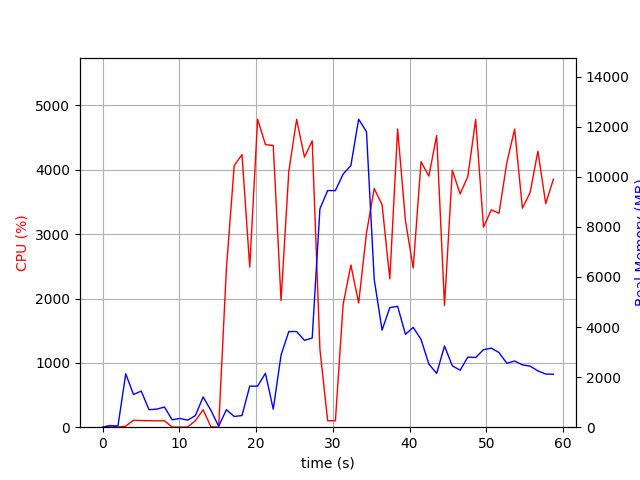

The data file committed next to this chart (first rows):
elapsed_time, nproc, cpu, mem_real, mem_virtual
4.100799560546875e-05, 1, 0.0, 6.324, 3055
1.006, 2, 28.8, 49.7, 160.5
2.014, 2, 1.0, 56.5, 166.9
3.021, 19, 16.8, 2130, 8604
4.034, 6, 108.1, 1306, 4394
5.042, 12, 103.1, 1442, 7773
6.051, 4, 101.2, 700.8, 3186
7.059, 3, 99.2, 720, 2823
8.067, 3, 100.1, 805.1, 2935
9.075, 3, 2.0, 296, 2299
10.08, 3, 1.0, 349.4, 2357
11.09, 3, 3.0, 281, 2293
12.1, 4, 101.1, 464.5, 2766
13.11, 8, 270.9, 1210, 4676
14.12, 6, 5.9, 672.1, 3550
15.13, 2, 1.0, 40.59, 3244
16.14, 1, 2462, 698.6, 4881
17.16, 1, 4066, 427.8, 4895
18.17, 1, 4237, 466, 5443
19.18, 1, 2488, 1639, 6747
20.21, 1, 4787, 1639, 6747
21.22, 1, 4392, 2153, 8283
22.25, 1, 4378, 719.5, 8291
23.26, 1, 1967, 2881, 8903
24.27, 1, 3974, 3819, 10705
25.29, 1, 4784, 3819, 10705
26.31, 1, 4197, 3467, 10705
27.32, 1, 4450, 3561, 14210
28.33, 1, 1211, 8722, 19330
29.33, 1, 101.2, 9448, 19330
30.34, 1, 99.2, 9448, 19330
31.35, 1, 1910, 10108, 19341
32.36, 1, 2520, 10449, 19449
33.37, 1, 1929, 12299, 25691
34.39, 1, 3016, 11802, 25983
35.4, 1, 3709, 5902, 26039
36.43, 1, 3458, 3877, 26112
37.43, 1, 2306, 4776, 26112
38.45, 1, 4635, 4828, 26112
39.47, 1, 3211, 3708, 26112
40.48, 1, 2473, 3986, 26112
41.5, 1, 4125, 3507, 26112
42.52, 1, 3903, 2521, 26200
43.54, 1, 4532, 2149, 26200
44.56, 1, 1892, 3241, 26200
45.58, 1, 3994, 2453, 26200
46.59, 1, 3625, 2273, 26200
47.6, 1, 3898, 2799, 26200
48.62, 1, 4783, 2783, 26200
49.64, 1, 3109, 3095, 26200
50.66, 1, 3377, 3157, 26200
51.66, 1, 3325, 2980, 26216
52.68, 1, 4112, 2552, 26216
53.7, 1, 4632, 2644, 26216
54.71, 1, 3403, 2488, 26231
55.72, 1, 3648, 2439, 26231
56.73, 1, 4289, 2248, 26231
57.75, 1, 3475, 2123, 26231
58.76, 1, 3856, 2114, 26231
